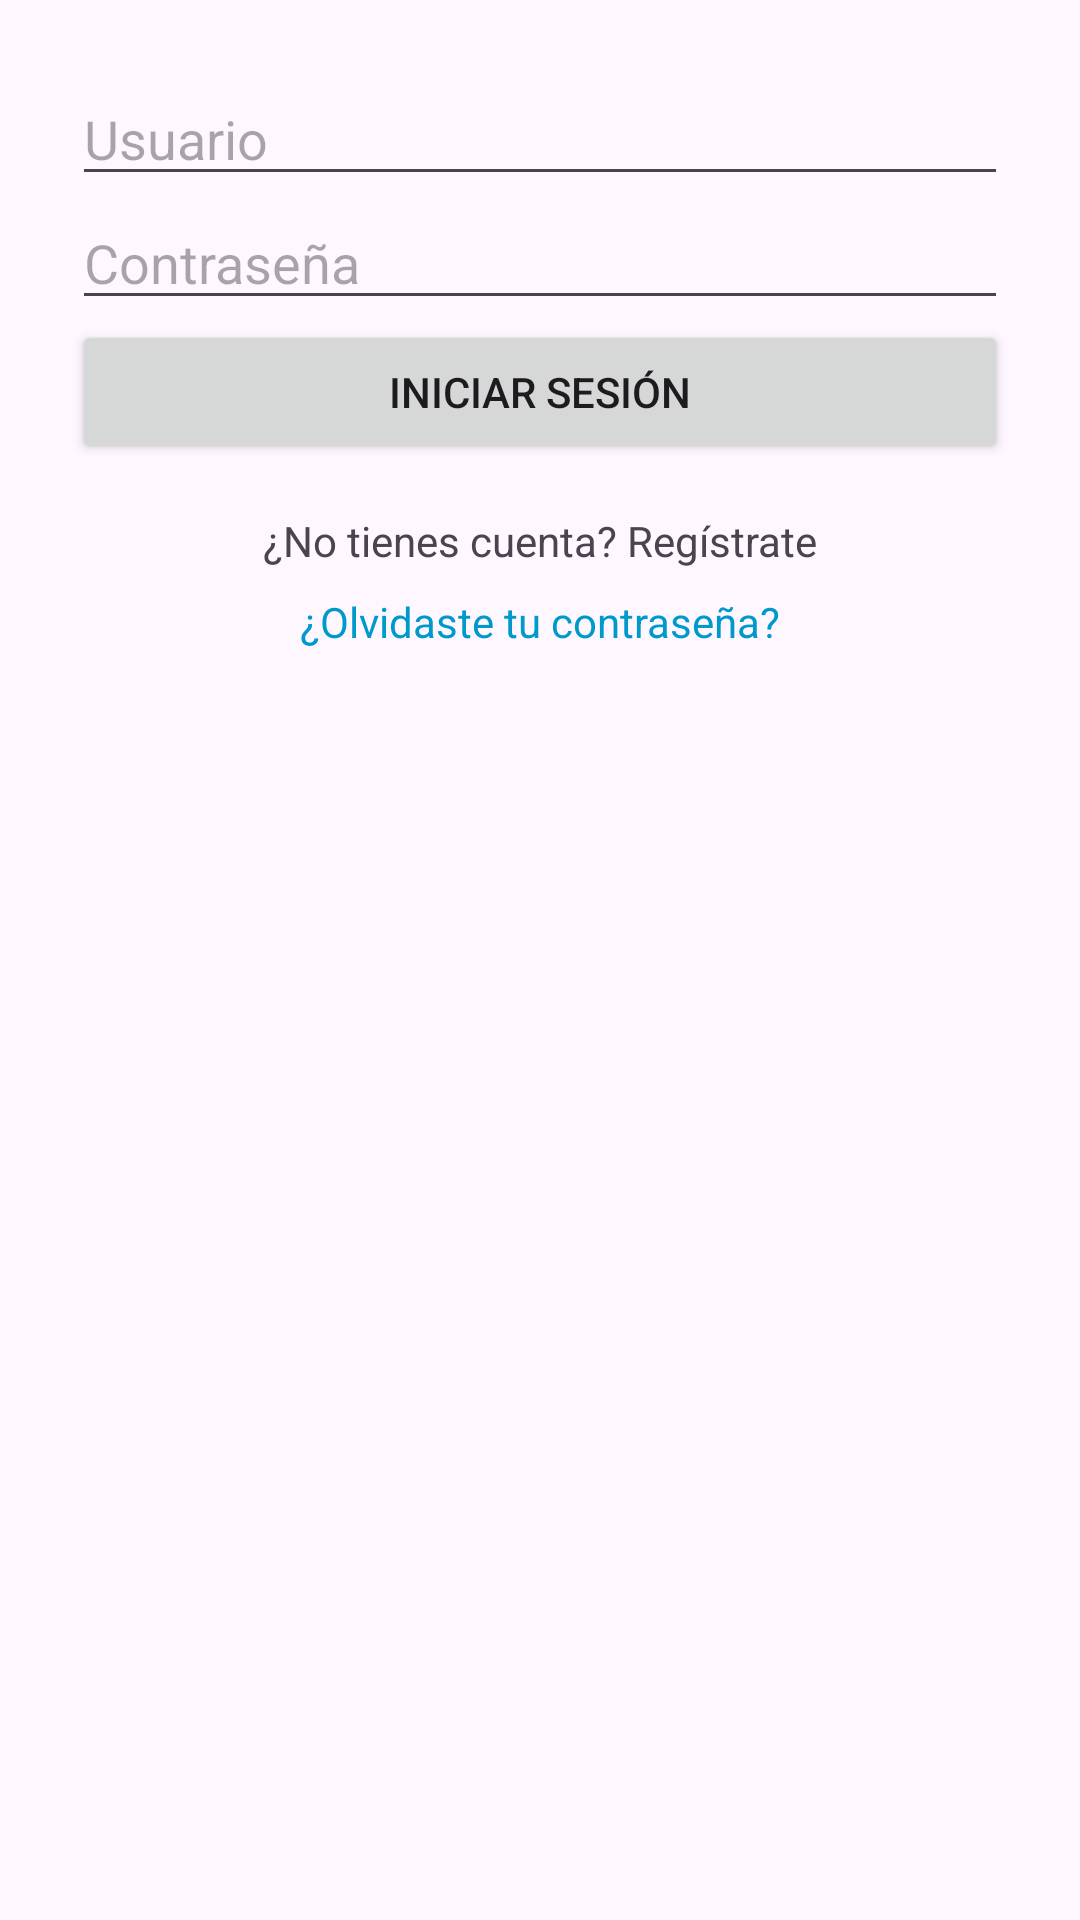

Layout XML and referenced resources for this Android screen:
<!-- AndroidManifest.xml: application theme Theme.MiAppGestorProyectos -->
<!-- res/layout/activity_login.xml -->
<?xml version="1.0" encoding="utf-8"?>
<LinearLayout xmlns:android="http://schemas.android.com/apk/res/android"
    android:orientation="vertical"
    android:padding="24dp"
    android:layout_width="match_parent"
    android:layout_height="match_parent">

    <EditText
        android:id="@+id/etUsername"
        android:hint="Usuario"
        android:layout_width="match_parent"
        android:layout_height="wrap_content"/>

    <EditText
        android:id="@+id/etPassword"
        android:hint="Contraseña"
        android:inputType="textPassword"
        android:layout_width="match_parent"
        android:layout_height="wrap_content"/>

    <Button
        android:id="@+id/btnLogin"
        android:text="Iniciar sesión"
        android:layout_width="match_parent"
        android:layout_height="wrap_content"/>

    <TextView
        android:id="@+id/tvGoToRegister"
        android:text="¿No tienes cuenta? Regístrate"
        android:layout_width="match_parent"
        android:layout_height="wrap_content"
        android:textAlignment="center"
        android:paddingTop="16dp"/>

    <TextView
        android:id="@+id/tvRecuperar"
        android:text="¿Olvidaste tu contraseña?"
        android:textColor="@android:color/holo_blue_dark"
        android:layout_width="match_parent"
        android:layout_height="wrap_content"
        android:textAlignment="center"
        android:paddingTop="8dp" />
</LinearLayout>
<!-- resources referenced by this layout -->
<resources>
  <style name="Theme.MiAppGestorProyectos" parent="Base.Theme.MiAppGestorProyectos" />
  <style name="Base.Theme.MiAppGestorProyectos" parent="Theme.Material3.DayNight.NoActionBar">
          
          
      </style>
</resources>
